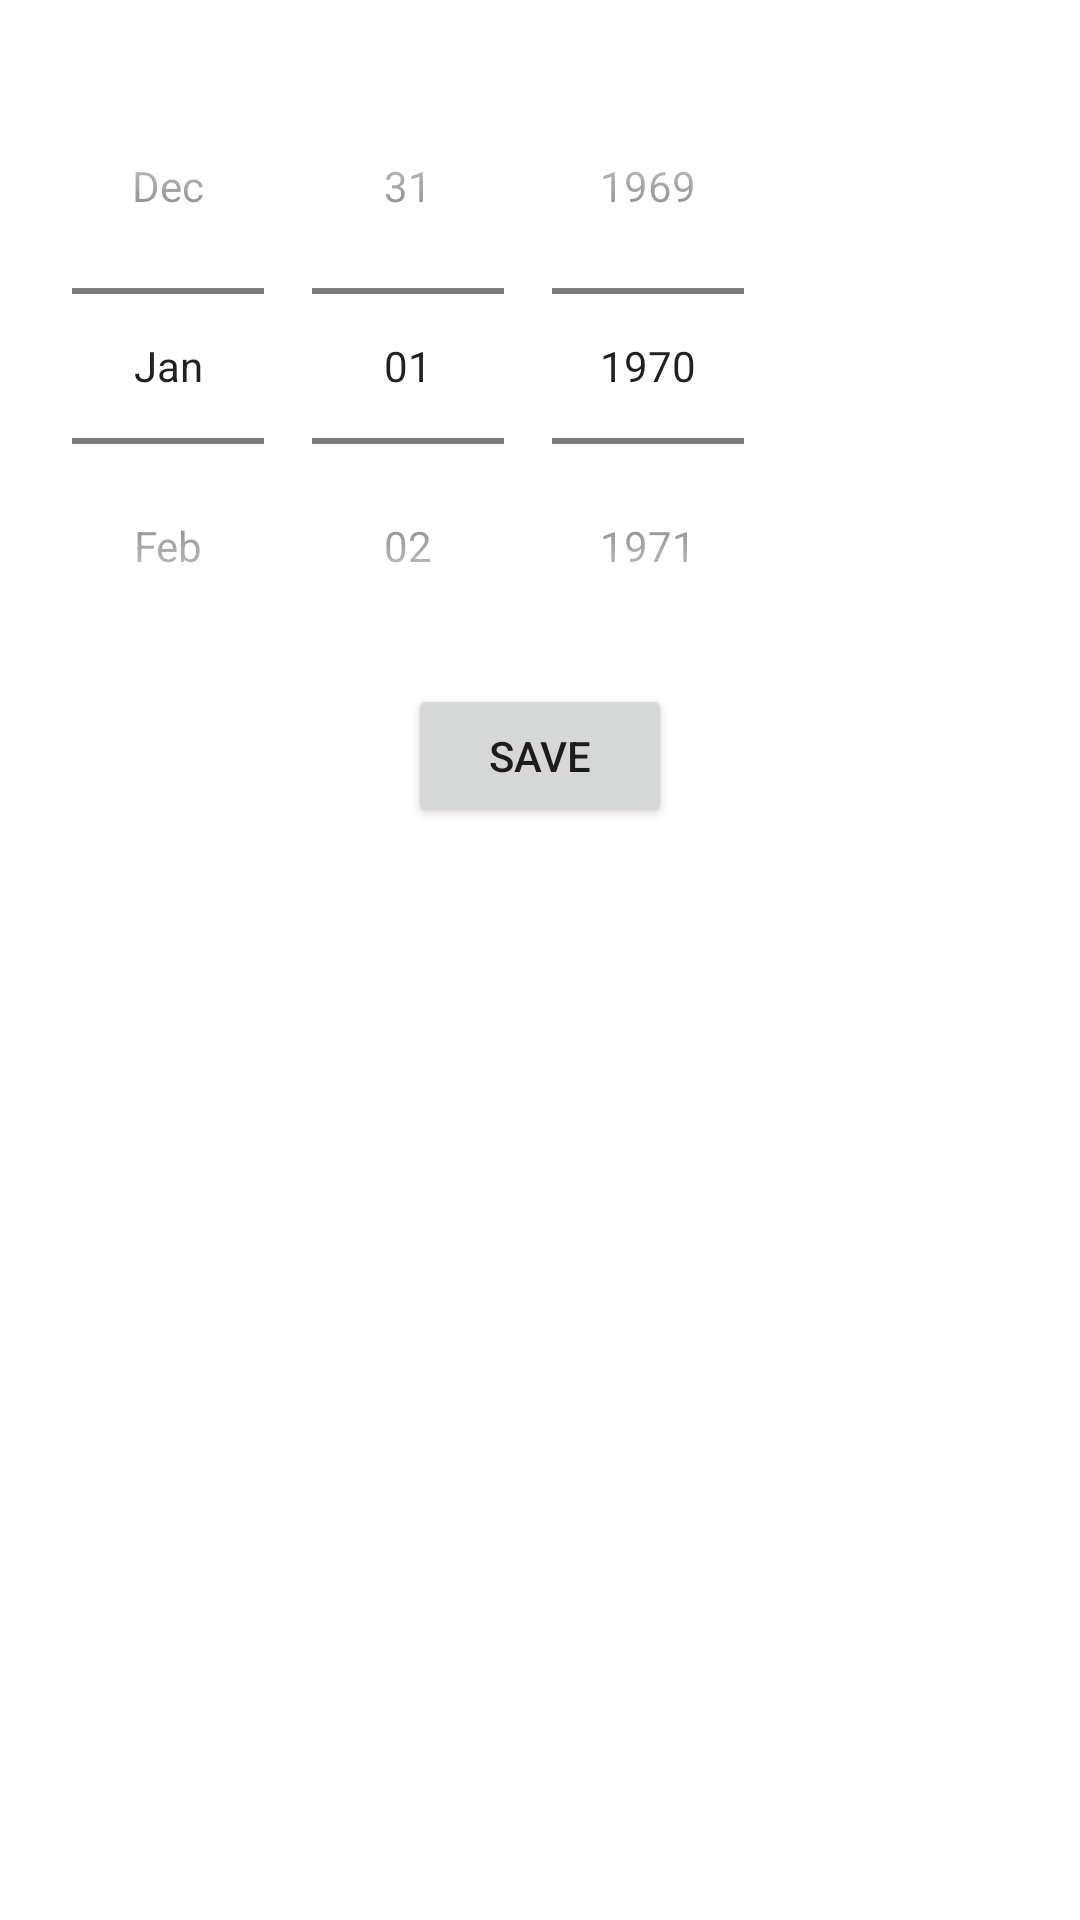

Layout XML and referenced resources for this Android screen:
<!-- AndroidManifest.xml: application theme Theme.Fssai -->
<!-- res/layout/date_popup.xml -->
<LinearLayout xmlns:android="http://schemas.android.com/apk/res/android"
    android:layout_width="wrap_content"
    android:layout_height="wrap_content"
    android:layout_gravity="center"
    android:background="#FFFFFF"
    android:orientation="vertical"
    android:padding="16dp">

    
    <DatePicker
        android:id="@+id/date_picker"
        android:layout_width="wrap_content"
        android:layout_height="wrap_content"
        android:calendarViewShown="false"
        android:datePickerMode="spinner"
        android:spinnersShown="true" />


    <Button
        android:id="@+id/close_button"
        android:layout_width="wrap_content"
        android:layout_centerHorizontal="true"
        android:layout_gravity="center_horizontal"
        android:layout_height="wrap_content"
        android:text="Save" />

</LinearLayout>
<!-- resources referenced by this layout -->
<resources>
  <style name="Theme.Fssai" parent="Theme.MaterialComponents.DayNight.DarkActionBar">
          
          <item name="colorPrimary">@color/purple_500</item>
          <item name="colorPrimaryVariant">#44E1F5</item>
          <item name="colorOnPrimary">@color/white</item>
          
          <item name="colorSecondary">@color/teal_200</item>
          <item name="colorSecondaryVariant">@color/teal_700</item>
          <item name="colorOnSecondary">@color/black</item>
          
          <item name="android:statusBarColor" tools:targetApi="l">?attr/colorPrimaryVariant</item>
          <item name="android:windowLightStatusBar">true</item>
          
      </style>
  <color name="purple_500">#666666</color>
  <color name="white">#FFFFFFFF</color>
  <color name="teal_200">#FF03DAC5</color>
  <color name="teal_700">#FF018786</color>
  <color name="black">#FF000000</color>
</resources>
